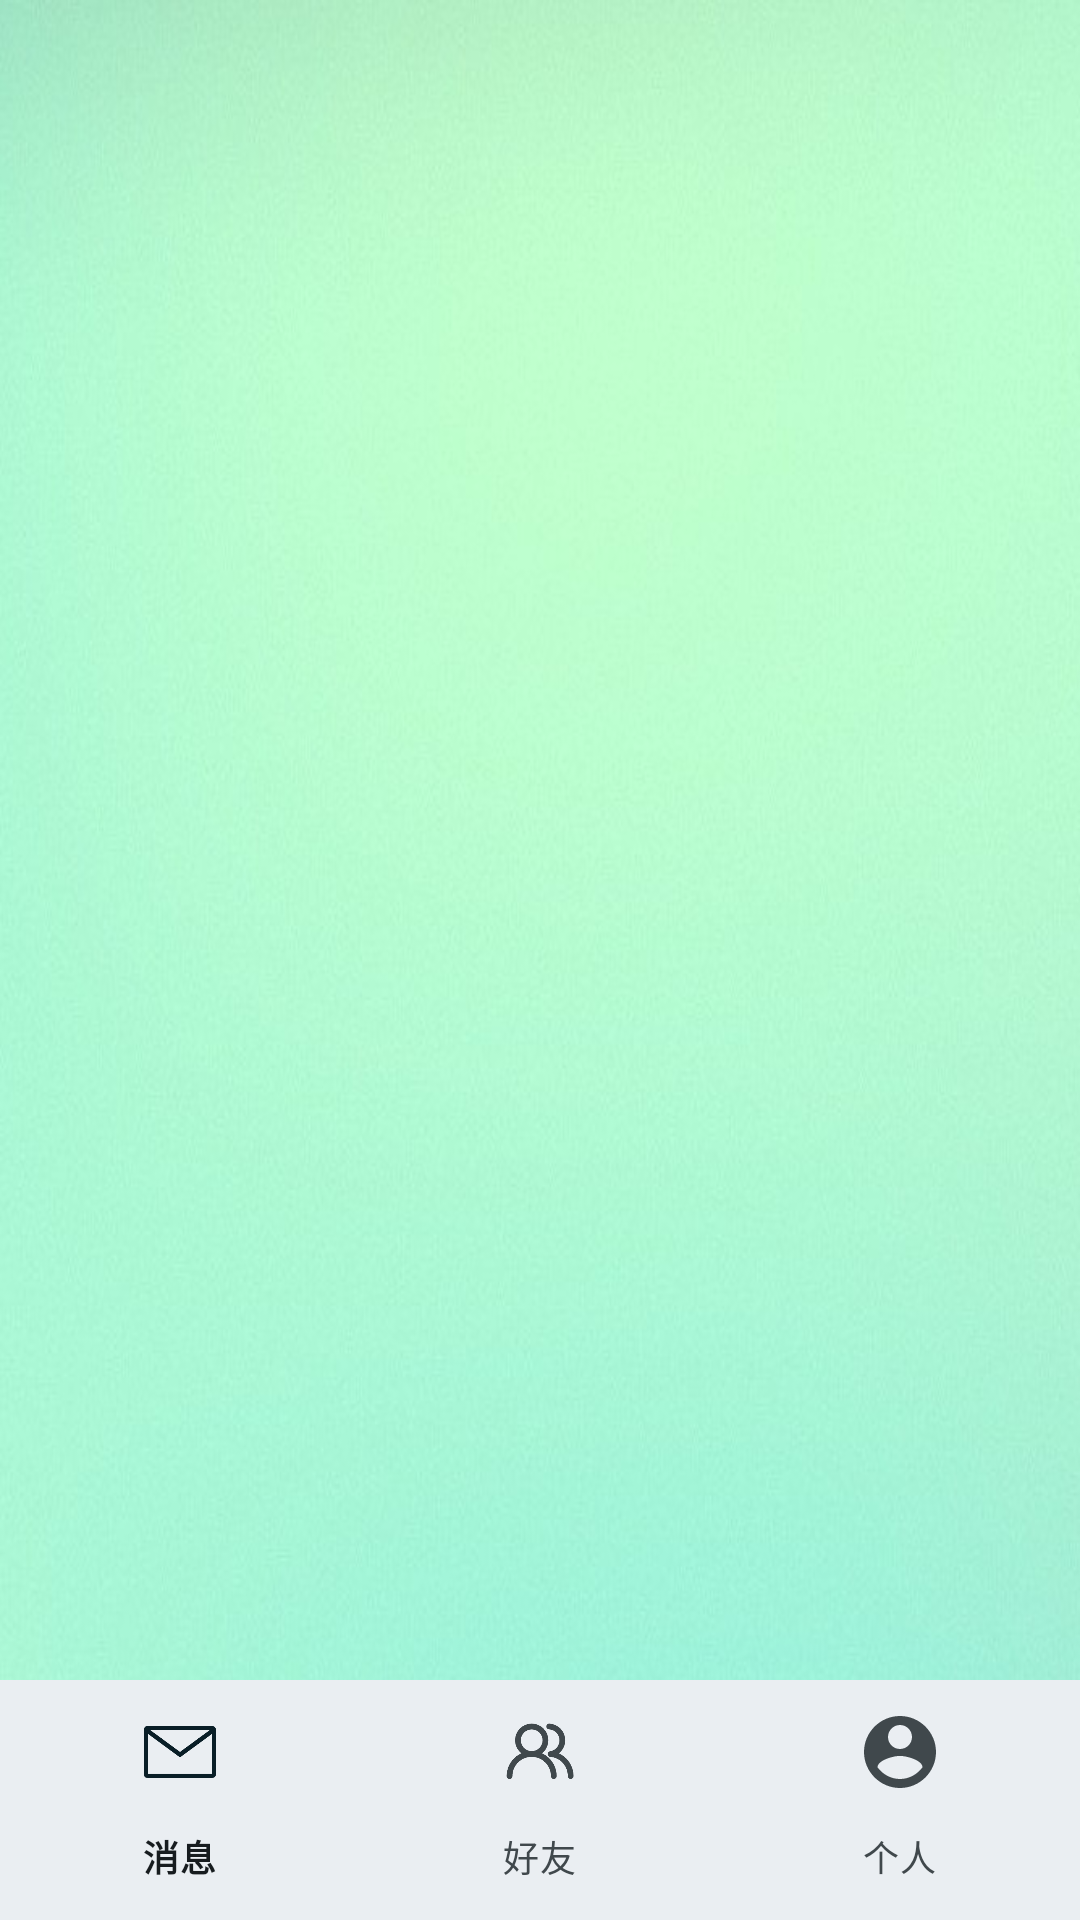

Layout XML and referenced resources for this Android screen:
<!-- AndroidManifest.xml: application theme OneChat -->
<!-- res/layout/main.xml -->
<?xml version="1.0" encoding="utf-8"?>
<RelativeLayout xmlns:android="http://schemas.android.com/apk/res/android"
    xmlns:app="http://schemas.android.com/apk/res-auto"
    xmlns:tools="http://schemas.android.com/tools"
    android:layout_width="match_parent"
    android:background="@drawable/bg_main"
    android:id="@+id/message_main"
    android:layout_height="match_parent"
    tools:context=".activity.MainActivity">

    <FrameLayout
        android:id="@+id/container"
        android:layout_width="match_parent"
        android:layout_height="match_parent"
        android:layout_above="@id/navigation" />

    <com.google.android.material.bottomnavigation.BottomNavigationView
        android:id="@+id/navigation"
        android:layout_width="match_parent"
        android:layout_height="wrap_content"
        android:layout_alignParentBottom="true"
        app:menu="@menu/bottom_navigation_menu" />
</RelativeLayout>
<!-- resources referenced by this layout -->
<resources>
  <color name="md_theme_primary">#40B5E1</color>
  <color name="md_theme_onPrimary">#FFFFFF</color>
  <color name="md_theme_primaryContainer">#C0E8FF</color>
  <color name="md_theme_onPrimaryContainer">#001E2B</color>
  <color name="md_theme_secondary">#4D616C</color>
  <color name="md_theme_onSecondary">#FFFFFF</color>
  <color name="md_theme_secondaryContainer">#D0E6F3</color>
  <color name="md_theme_onSecondaryContainer">#091E27</color>
  <color name="md_theme_tertiary">#5E5A7D</color>
  <color name="md_theme_onTertiary">#FFFFFF</color>
  <color name="md_theme_tertiaryContainer">#E4DFFF</color>
  <color name="md_theme_onTertiaryContainer">#1B1736</color>
  <color name="md_theme_error">#BA1A1A</color>
  <color name="md_theme_onError">#FFFFFF</color>
  <color name="md_theme_errorContainer">#FFDAD6</color>
  <color name="md_theme_onErrorContainer">#410002</color>
  <color name="md_theme_background">#F6FAFE</color>
  <color name="md_theme_onBackground">#171C1F</color>
  <color name="md_theme_surface">#F6FAFE</color>
  <color name="md_theme_onSurface">#171C1F</color>
  <color name="md_theme_surfaceVariant">#DCE3E9</color>
  <color name="md_theme_onSurfaceVariant">#40484C</color>
  <color name="md_theme_outline">#71787D</color>
  <color name="md_theme_outlineVariant">#C0C7CD</color>
  <color name="md_theme_inverseSurface">#2C3134</color>
  <color name="md_theme_inverseOnSurface">#EDF1F5</color>
  <color name="md_theme_inversePrimary">#8DCFF1</color>
  <color name="md_theme_primaryFixed">#C0E8FF</color>
  <color name="md_theme_onPrimaryFixed">#001E2B</color>
  <color name="md_theme_primaryFixedDim">#8DCFF1</color>
  <color name="md_theme_onPrimaryFixedVariant">#004D66</color>
  <color name="md_theme_secondaryFixed">#D0E6F3</color>
  <color name="md_theme_onSecondaryFixed">#091E27</color>
  <color name="md_theme_secondaryFixedDim">#B5CAD6</color>
  <color name="md_theme_onSecondaryFixedVariant">#364954</color>
  <color name="md_theme_tertiaryFixed">#E4DFFF</color>
  <color name="md_theme_onTertiaryFixed">#1B1736</color>
  <color name="md_theme_tertiaryFixedDim">#C8C2EA</color>
  <color name="md_theme_onTertiaryFixedVariant">#474364</color>
  <color name="md_theme_surfaceDim">#D6DADE</color>
  <color name="md_theme_surfaceBright">#F6FAFE</color>
  <color name="md_theme_surfaceContainerLowest">#FFFFFF</color>
  <color name="md_theme_surfaceContainerLow">#F0F4F8</color>
  <color name="md_theme_surfaceContainer">#EAEEF2</color>
  <color name="md_theme_surfaceContainerHigh">#E4E9EC</color>
  <color name="md_theme_surfaceContainerHighest">#DFE3E7</color>
</resources>
